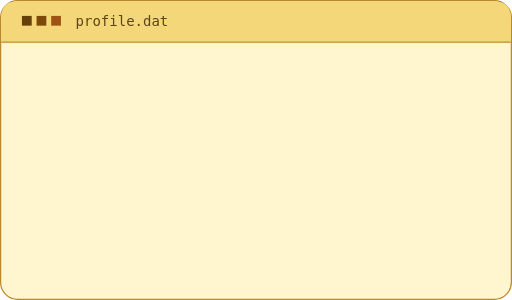
t = 0.00 s
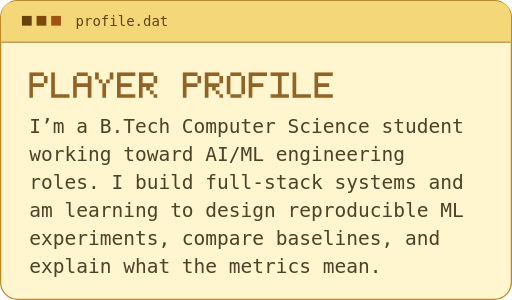
t = 0.25 s
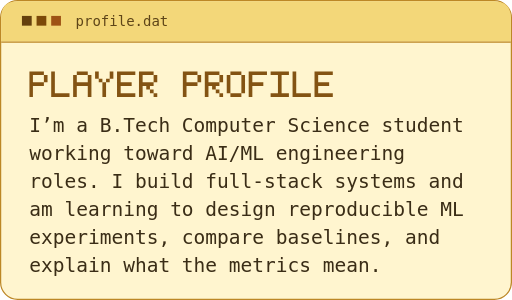
t = 0.38 s
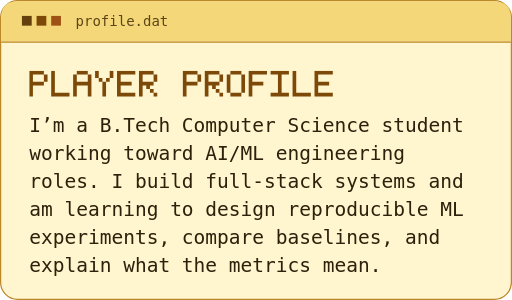
t = 0.63 s
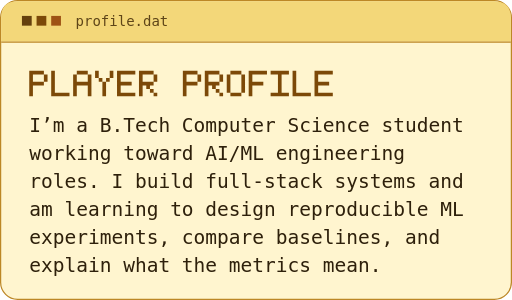
t = 0.75 s
t = 1.00 s: frame unchanged from t = 0.75 s, image omitted

The animated SVG that drew these frames (rendered in a browser with its animation timeline set to each time). Animation: 4 CSS @keyframes rules; one cycle of 1.00 s.

<svg xmlns="http://www.w3.org/2000/svg" width="420" height="246" viewBox="0 0 420 246" role="img" aria-label="I’m a B.Tech Computer Science student working toward AI/ML engineering roles. I build full-stack systems and am learning to design reproducible ML experiments, compare baselines, and explain what the metrics mean.">
<title>I’m a B.Tech Computer Science student working toward AI/ML engineering roles. I build full-stack systems and am learning to design reproducible ML experiments, compare baselines, and explain what the metrics mean.</title>
<defs><filter id="glow" x="-20%" y="-40%" width="140%" height="180%"><feGaussianBlur stdDeviation="2.4" result="b"/><feComponentTransfer in="b" result="b2"><feFuncA type="linear" slope="0"/></feComponentTransfer><feMerge><feMergeNode in="b2"/><feMergeNode in="SourceGraphic"/></feMerge></filter>
<radialGradient id="halo" cx="50%" cy="0%" r="90%"><stop offset="0" stop-color="#65400d" stop-opacity="0.000"/><stop offset="1" stop-color="#65400d" stop-opacity="0"/></radialGradient>
</defs>
<style>
.m{font-family:'JetBrains Mono','SF Mono','Cascadia Code','Fira Code',Menlo,Consolas,'DejaVu Sans Mono','Liberation Mono',monospace}
.fg{fill:#2e200b}.dim{fill:#5e4518}.faint{fill:#6a6254}.green{fill:#65400d}.green2{fill:#9fd8bd}
.amber{fill:#7c4908}.amber2{fill:#ecd2a6}.mag{fill:#9e5315}.bgc{fill:#fff5cf}.card{fill:#ffffff}.screen{fill:#fffae6}
.glow{filter:url(#glow)}
.fb{transform-box:fill-box;transform-origin:center}
@keyframes rise{from{opacity:0;transform:translateY(8px)}}
.rise{animation:rise .7s cubic-bezier(.2,.7,.2,1) backwards}
@keyframes fade{from{opacity:0}}
.fade{animation:fade .8s ease-out backwards}
@keyframes blink{50%{opacity:.84}}
.blink{animation:blink 1s ease-in-out 2}
@keyframes type{from{transform:scaleX(1)}to{transform:scaleX(0)}}
.type{transform-box:fill-box;transform-origin:right center;transform:scaleX(0);animation:type .55s steps(24,end) backwards}
@media (prefers-reduced-motion:reduce){*{animation:none!important}}
</style>
<rect x=".5" y=".5" width="419" height="245" rx="14" fill="#fff5cf" stroke="#bc8726"/>
<rect x="1" y="34" width="418" height="211" rx="13" fill="url(#halo)"/>
<path d="M1 34V14.5Q1 1 14.5 1H405.5Q419 1 419 14.5V34z" fill="#f3d779"/>
<line x1="1" y1="34.5" x2="419" y2="34.5" stroke="#bc8726"/>
<rect x="18" y="13" width="8" height="8" class="green"/><rect x="30" y="13" width="8" height="8" class="amber"/><rect x="42" y="13" width="8" height="8" class="mag"/>
<text x="62" y="21.5" class="m dim" font-size="11.5">profile.dat</text>
<text x="402" y="21.5" class="m dim" font-size="11.5" text-anchor="end"></text>
<g class="rise"><path class="amber" d="M24 58h12v3h-12zM24 61h3v3h-3zM36 61h3v3h-3zM24 64h3v3h-3zM36 64h3v3h-3zM24 67h12v3h-12zM24 70h3v3h-3zM24 73h3v3h-3zM24 76h3v3h-3zM42 58h3v3h-3zM42 61h3v3h-3zM42 64h3v3h-3zM42 67h3v3h-3zM42 70h3v3h-3zM42 73h3v3h-3zM42 76h15v3h-15zM63 58h9v3h-9zM60 61h3v3h-3zM72 61h3v3h-3zM60 64h3v3h-3zM72 64h3v3h-3zM60 67h15v3h-15zM60 70h3v3h-3zM72 70h3v3h-3zM60 73h3v3h-3zM72 73h3v3h-3zM60 76h3v3h-3zM72 76h3v3h-3zM78 58h3v3h-3zM90 58h3v3h-3zM78 61h3v3h-3zM90 61h3v3h-3zM81 64h3v3h-3zM87 64h3v3h-3zM84 67h3v3h-3zM84 70h3v3h-3zM84 73h3v3h-3zM84 76h3v3h-3zM96 58h15v3h-15zM96 61h3v3h-3zM96 64h3v3h-3zM96 67h12v3h-12zM96 70h3v3h-3zM96 73h3v3h-3zM96 76h15v3h-15zM114 58h12v3h-12zM114 61h3v3h-3zM126 61h3v3h-3zM114 64h3v3h-3zM126 64h3v3h-3zM114 67h12v3h-12zM114 70h3v3h-3zM120 70h3v3h-3zM114 73h3v3h-3zM123 73h3v3h-3zM114 76h3v3h-3zM126 76h3v3h-3zM150 58h12v3h-12zM150 61h3v3h-3zM162 61h3v3h-3zM150 64h3v3h-3zM162 64h3v3h-3zM150 67h12v3h-12zM150 70h3v3h-3zM150 73h3v3h-3zM150 76h3v3h-3zM168 58h12v3h-12zM168 61h3v3h-3zM180 61h3v3h-3zM168 64h3v3h-3zM180 64h3v3h-3zM168 67h12v3h-12zM168 70h3v3h-3zM174 70h3v3h-3zM168 73h3v3h-3zM177 73h3v3h-3zM168 76h3v3h-3zM180 76h3v3h-3zM189 58h9v3h-9zM186 61h3v3h-3zM198 61h3v3h-3zM186 64h3v3h-3zM198 64h3v3h-3zM186 67h3v3h-3zM198 67h3v3h-3zM186 70h3v3h-3zM198 70h3v3h-3zM186 73h3v3h-3zM198 73h3v3h-3zM189 76h9v3h-9zM204 58h15v3h-15zM204 61h3v3h-3zM204 64h3v3h-3zM204 67h12v3h-12zM204 70h3v3h-3zM204 73h3v3h-3zM204 76h3v3h-3zM222 58h15v3h-15zM228 61h3v3h-3zM228 64h3v3h-3zM228 67h3v3h-3zM228 70h3v3h-3zM228 73h3v3h-3zM222 76h15v3h-15zM240 58h3v3h-3zM240 61h3v3h-3zM240 64h3v3h-3zM240 67h3v3h-3zM240 70h3v3h-3zM240 73h3v3h-3zM240 76h15v3h-15zM258 58h15v3h-15zM258 61h3v3h-3zM258 64h3v3h-3zM258 67h12v3h-12zM258 70h3v3h-3zM258 73h3v3h-3zM258 76h15v3h-15z"/><text x="24" y="108" class="m fg" font-size="16">I’m a B.Tech Computer Science student</text><text x="24" y="131" class="m fg" font-size="16">working toward AI/ML engineering</text><text x="24" y="154" class="m fg" font-size="16">roles. I build full-stack systems and</text><text x="24" y="177" class="m fg" font-size="16">am learning to design reproducible ML</text><text x="24" y="200" class="m fg" font-size="16">experiments, compare baselines, and</text><text x="24" y="223" class="m fg" font-size="16">explain what the metrics mean.</text></g>
</svg>
